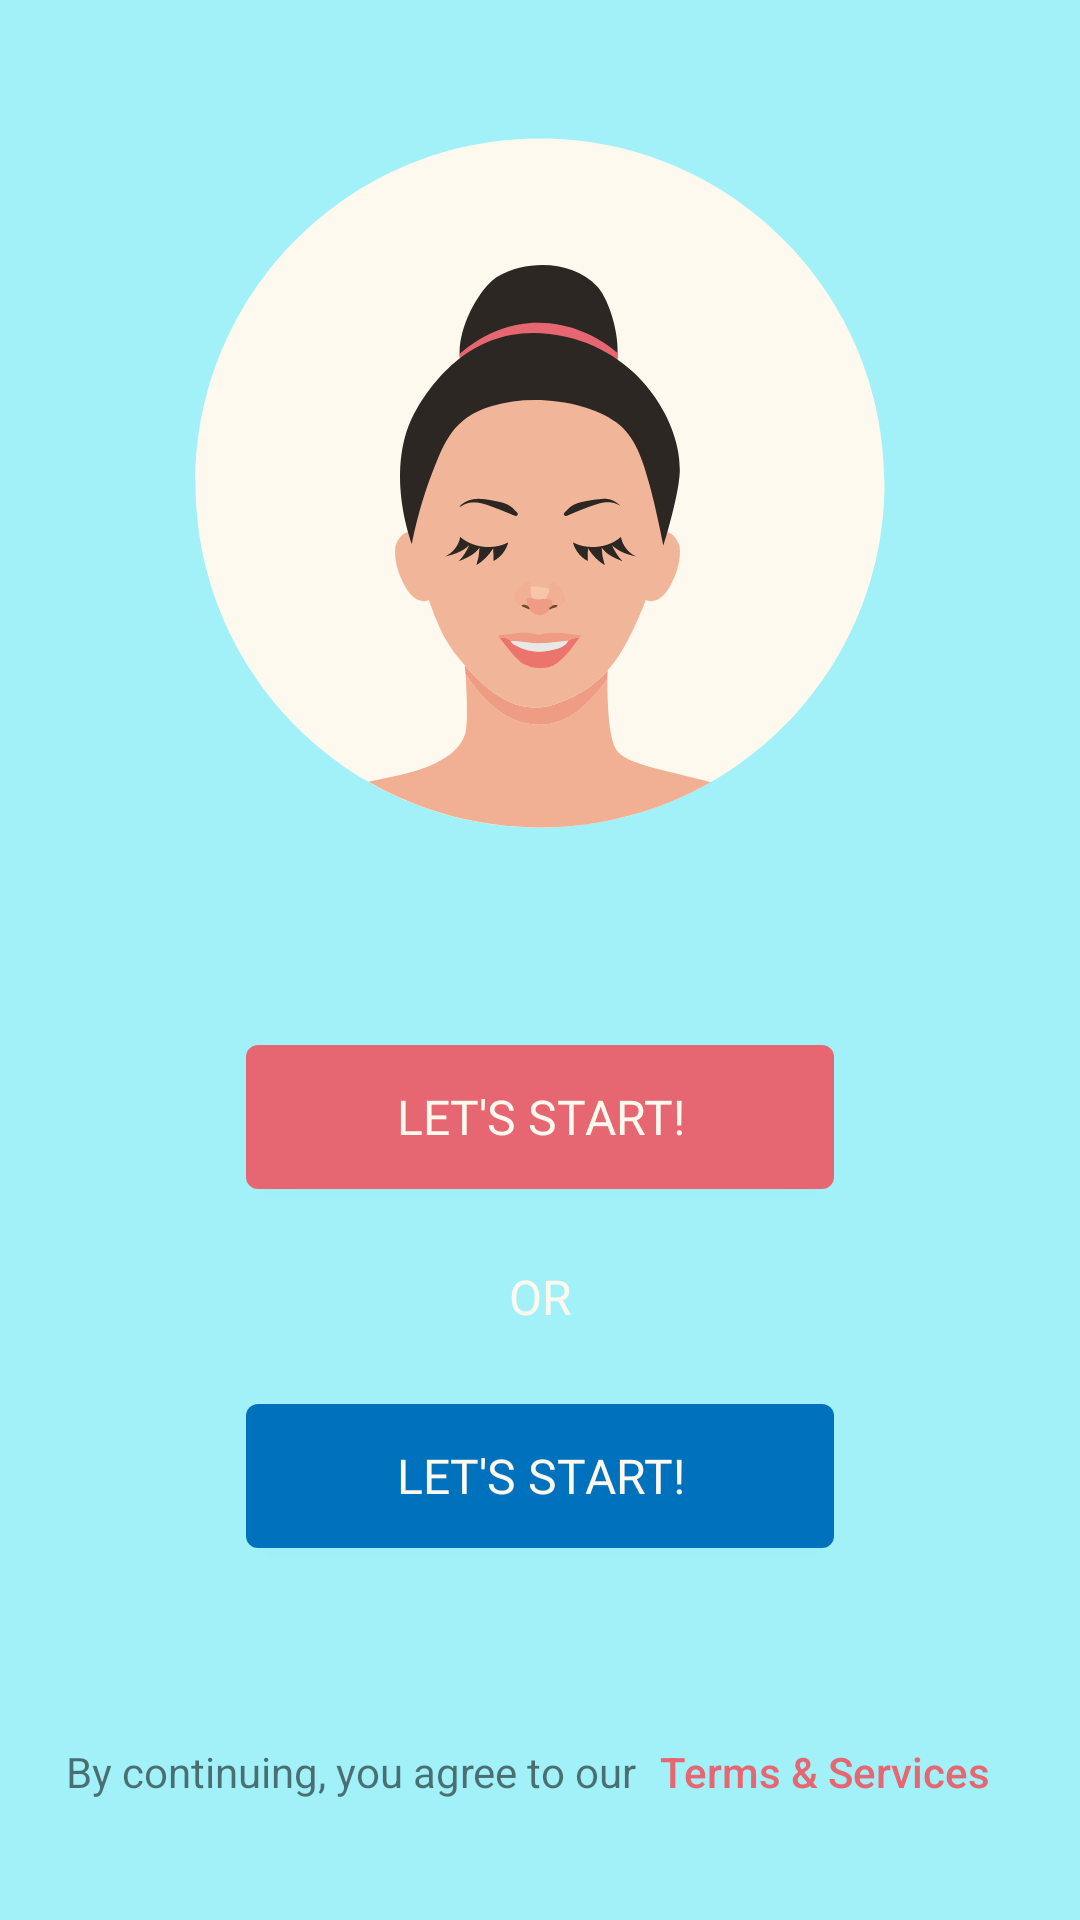

Reconstruct the res/layout file that produces this screen, plus the resources it refers to.
<!-- AndroidManifest.xml: application theme AppTheme -->
<!-- res/layout/intro_button_fragment.xml -->
<?xml version="1.0" encoding="utf-8"?>
<androidx.constraintlayout.widget.ConstraintLayout xmlns:android="http://schemas.android.com/apk/res/android"
    xmlns:app="http://schemas.android.com/apk/res-auto"
    xmlns:tools="http://schemas.android.com/tools"
    android:layout_width="match_parent"
    android:layout_height="match_parent"
    android:background="@color/cyan"
    android:padding="16dp"
    tools:context=".ui.intro.button_fragment.IntroButtonFragment">

    <ImageView
        android:id="@+id/intro_background"
        android:layout_width="230dp"
        android:layout_height="230dp"
        android:layout_marginTop="30dp"
        android:contentDescription="@null"
        android:src="@drawable/ic_background_round"
        app:layout_constraintLeft_toLeftOf="parent"
        app:layout_constraintRight_toRightOf="parent"
        app:layout_constraintTop_toTopOf="parent" />

    <Button
        android:id="@+id/intro_action_button_red"
        style="@style/Button"
        android:layout_width="wrap_content"
        android:layout_height="wrap_content"
        android:layout_marginBottom="25dp"
        android:text="@string/intro_start_cta"
        android:textSize="16sp"
        app:layout_constraintBottom_toTopOf="@+id/between_button_text_view"
        app:layout_constraintLeft_toLeftOf="parent"
        app:layout_constraintRight_toRightOf="parent" />

    <TextView
        android:id="@+id/between_button_text_view"
        android:layout_width="match_parent"
        android:layout_height="wrap_content"
        android:layout_marginTop="25dp"
        android:layout_marginBottom="25dp"
        android:gravity="center"
        android:text="@string/or"
        android:textAllCaps="true"
        android:textColor="@color/white"
        android:textSize="16sp"
        app:layout_constraintBottom_toTopOf="@+id/intro_action_button_blue"
        app:layout_constraintLeft_toLeftOf="parent"
        app:layout_constraintRight_toRightOf="parent" />

    <Button
        android:id="@+id/intro_action_button_blue"
        style="@style/Button"
        android:layout_width="wrap_content"
        android:layout_height="wrap_content"
        android:layout_marginBottom="65dp"
        android:background="@drawable/blue_button_background"
        android:text="@string/intro_start_cta"
        android:textSize="16sp"
        app:layout_constraintBottom_toTopOf="@+id/intro_secondary_action"
        app:layout_constraintLeft_toLeftOf="parent"
        app:layout_constraintRight_toRightOf="parent" />

    <LinearLayout
        android:id="@+id/intro_secondary_action"
        android:layout_width="wrap_content"
        android:layout_height="wrap_content"
        android:gravity="center_horizontal"
        android:layout_marginBottom="16dp"
        app:layout_constraintBottom_toBottomOf="parent"
        app:layout_constraintLeft_toLeftOf="parent"
        app:layout_constraintRight_toRightOf="parent">

        <TextView
            android:id="@+id/intro_secondary_action_text"
            android:layout_width="wrap_content"
            android:layout_height="wrap_content"
            android:layout_marginBottom="8dp"
            android:text="@string/intro_terms_cta"/>

        <Button
            android:id="@+id/intro_secondary_action_button"
            style="@style/TextButton"
            android:maxLines="1"
            android:layout_width="wrap_content"
            android:layout_height="wrap_content"
            android:text="@string/intro_terms_button_cta"/>

    </LinearLayout>

</androidx.constraintlayout.widget.ConstraintLayout>
<!-- resources referenced by this layout -->
<resources>
  <color name="cyan">#A2F1F9</color>
  <color name="white">#FEF9EE</color>
  <!-- drawable blue_button_background (drawable) -->
  <?xml version="1.0" encoding="utf-8"?>
  <selector xmlns:android="http://schemas.android.com/apk/res/android">
  
      <item>
          <shape android:shape="rectangle">
              <corners android:radius="4dip" />
              <solid android:color="@color/blue" />
          </shape>
      </item>
  
  </selector>
  <!-- drawable ic_background_round: vector/xml drawable (drawable, 7961 chars, omitted) -->
  <string name="intro_start_cta">Let\'s start!</string>
  <string name="intro_terms_button_cta">Terms &amp; Services</string>
  <string name="intro_terms_cta">By continuing, you agree to our</string>
  <string name="or">or</string>
  <style name="Button" parent="Heading">
          <item name="android:textColor">@color/white</item>
          <item name="android:background">@drawable/button_background</item>
          <item name="android:paddingLeft">50dp</item>
          <item name="android:paddingRight">50dp</item>
          <item name="android:paddingTop">6dp</item>
          <item name="android:paddingBottom">6dp</item>
      </style>
  <style name="TextButton">
          <item name="android:textColor">@color/red</item>
          <item name="android:background">@android:color/transparent</item>
          <item name="android:textAllCaps">false</item>
          <item name="android:minWidth">0dp</item>
          <item name="android:minHeight">0dp</item>
          <item name="android:paddingLeft">8dp</item>
          <item name="android:paddingRight">8dp</item>
      </style>
  <style name="AppTheme" parent="Theme.AppCompat.Light.NoActionBar">
          
          <item name="colorPrimary">@color/colorPrimary</item>
          <item name="colorPrimaryDark">@color/colorPrimaryDark</item>
          <item name="colorAccent">@color/colorAccent</item>
      </style>
  <color name="blue">#0071BC</color>
  <style name="Heading">
          <item name="android:textColor">@color/red</item>
          <item name="android:fontFamily">@font/montserrat_ultralight</item>
          <item name="textAllCaps">true</item>
          <item name="android:textSize">20sp</item>
      </style>
  <!-- drawable button_background (drawable) -->
  <?xml version="1.0" encoding="utf-8"?>
  <selector xmlns:android="http://schemas.android.com/apk/res/android">
  
      <item>
          <shape android:shape="rectangle">
              <corners android:radius="4dip" />
              <solid android:color="@color/red"/>
          </shape>
      </item>
  
  </selector>
  <color name="red">#E66771</color>
  <color name="colorPrimary">#6200EE</color>
  <color name="colorPrimaryDark">#3700B3</color>
  <color name="colorAccent">#03DAC5</color>
</resources>
